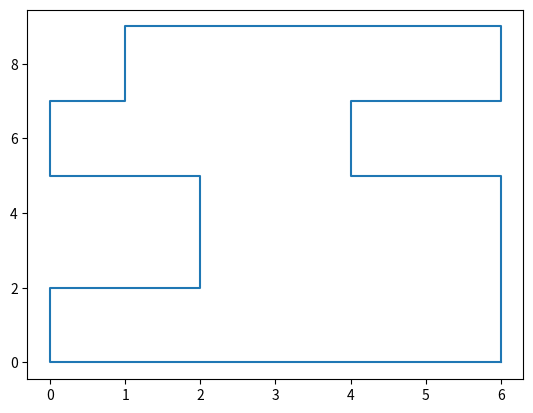

Here is the Python script that generated this plot:
import matplotlib.pyplot as plt
import numpy as np

verticies = np.array([
[6,0],
[6,5],
[4,5],
[4,7],
[6,7],
[6,9],
[1,9],
[1,7],
[0,7],
[0,5],
[2,5],
[2,2],
[0,2],
[0,0],
[6,0],
]).T

plt.plot(verticies[0], verticies[1])
plt.show()
